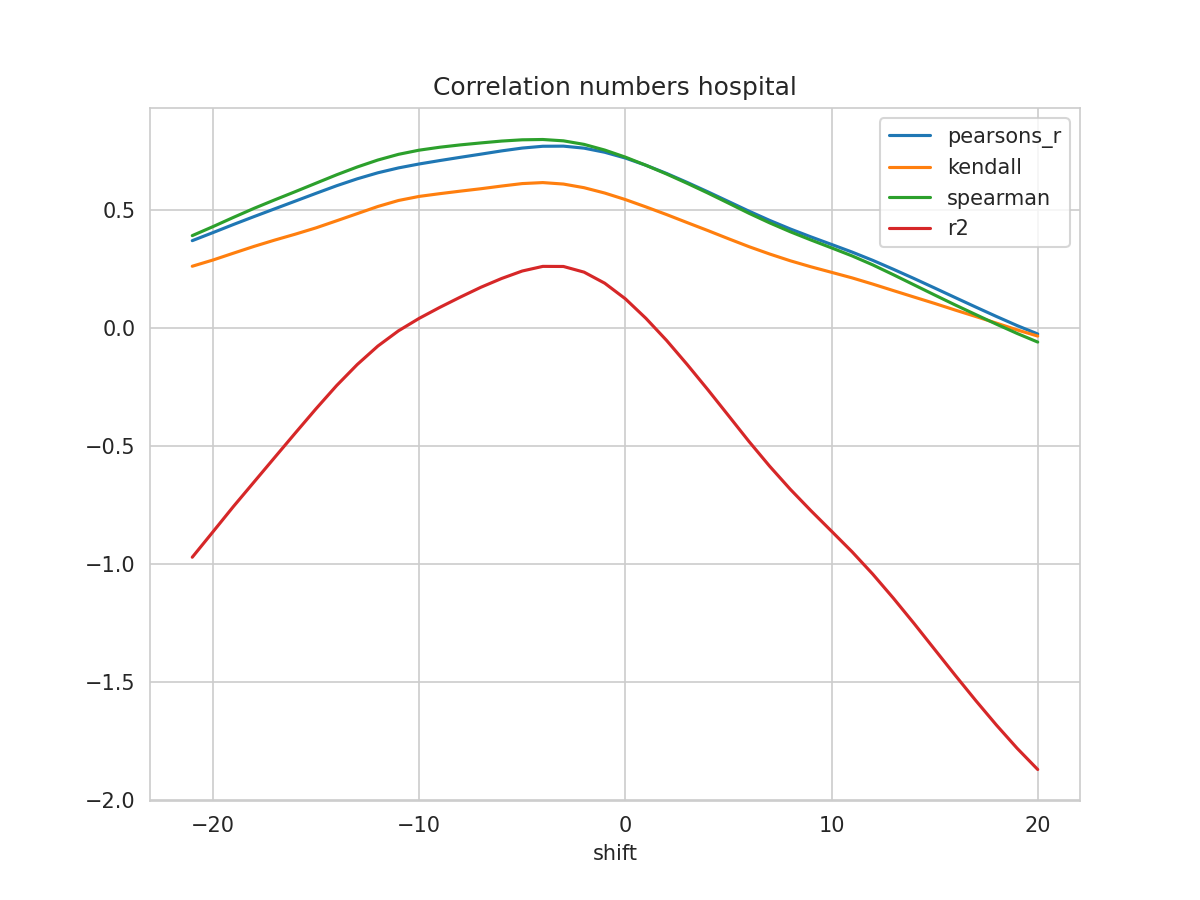

Source data for this figure (header and first rows):
shift, N, pearsons_r, kendall, spearman, mse, explained_variance_score, r2, rmse
-21, 436, 0.3699, 0.2615, 0.3912, 0.02669, -0.9708, -0.9708, 0.1634
-20, 437, 0.4039, 0.2878, 0.4292, 0.02539, -0.8635, -0.8635, 0.1593
-19, 438, 0.4385, 0.317, 0.4686, 0.02407, -0.7555, -0.7555, 0.1551
-18, 439, 0.472, 0.3458, 0.5069, 0.0228, -0.6517, -0.6517, 0.151
-17, 440, 0.5048, 0.3724, 0.5427, 0.02153, -0.5479, -0.5479, 0.1467
-16, 441, 0.5375, 0.3975, 0.5777, 0.02025, -0.4443, -0.4444, 0.1423
-15, 442, 0.5703, 0.4241, 0.6133, 0.01896, -0.3418, -0.3421, 0.1377
-14, 443, 0.6025, 0.4541, 0.6489, 0.01772, -0.2432, -0.2439, 0.1331
-13, 444, 0.6318, 0.4843, 0.6819, 0.01657, -0.1536, -0.1547, 0.1287
-12, 445, 0.6573, 0.5146, 0.7114, 0.01556, -0.07496, -0.07648, 0.1247
-11, 446, 0.678, 0.54, 0.7355, 0.01473, -0.009954, -0.0119, 0.1214
-10, 447, 0.6946, 0.5573, 0.7531, 0.01405, 0.04307, 0.04069, 0.1185
-9, 448, 0.7091, 0.5689, 0.7655, 0.01346, 0.0901, 0.08719, 0.116
-8, 449, 0.7229, 0.5796, 0.7755, 0.0129, 0.1345, 0.1309, 0.1136
-7, 450, 0.7363, 0.5898, 0.7839, 0.01236, 0.177, 0.1727, 0.1112
-6, 450, 0.7501, 0.6012, 0.7917, 0.01183, 0.2151, 0.2096, 0.1088
-5, 450, 0.762, 0.6116, 0.797, 0.01137, 0.2481, 0.2413, 0.1066
-4, 450, 0.7697, 0.6158, 0.7983, 0.01108, 0.2691, 0.261, 0.1053
-3, 450, 0.7702, 0.6096, 0.7927, 0.01108, 0.2701, 0.2606, 0.1053
-2, 450, 0.7617, 0.5942, 0.7776, 0.01144, 0.2472, 0.2365, 0.107
-1, 450, 0.7444, 0.5716, 0.7537, 0.01215, 0.2015, 0.1898, 0.1102
0, 450, 0.7198, 0.544, 0.7237, 0.01316, 0.1365, 0.1238, 0.1147
1, 450, 0.6892, 0.5128, 0.6892, 0.0144, 0.0543, 0.04089, 0.12
2, 450, 0.6546, 0.4804, 0.6522, 0.01579, -0.03849, -0.05248, 0.1257
3, 450, 0.6166, 0.4464, 0.6127, 0.01732, -0.1403, -0.1546, 0.1316
4, 450, 0.5768, 0.4128, 0.5717, 0.01892, -0.2466, -0.2611, 0.1376
5, 450, 0.5358, 0.3782, 0.529, 0.02057, -0.3562, -0.3707, 0.1434
6, 450, 0.4947, 0.3444, 0.4858, 0.02222, -0.4664, -0.4808, 0.1491
7, 450, 0.4557, 0.3134, 0.4452, 0.02378, -0.5711, -0.5854, 0.1542
8, 450, 0.4194, 0.2847, 0.4076, 0.02523, -0.669, -0.683, 0.1588
9, 450, 0.3859, 0.2592, 0.3728, 0.02656, -0.7599, -0.7736, 0.163
10, 450, 0.3539, 0.2358, 0.3394, 0.02783, -0.847, -0.8605, 0.1668
11, 450, 0.3215, 0.2122, 0.3053, 0.02913, -0.9347, -0.948, 0.1707
12, 450, 0.2865, 0.186, 0.2673, 0.03052, -1.029, -1.042, 0.1747
13, 450, 0.2487, 0.1584, 0.2256, 0.03203, -1.131, -1.144, 0.179
14, 450, 0.2096, 0.1311, 0.1828, 0.03358, -1.238, -1.251, 0.1832
15, 450, 0.1694, 0.1041, 0.1398, 0.03516, -1.349, -1.361, 0.1875
16, 450, 0.1288, 0.07592, 0.09752, 0.03677, -1.459, -1.471, 0.1917
17, 450, 0.08845, 0.04854, 0.0566, 0.03837, -1.567, -1.578, 0.1959
18, 450, 0.04873, 0.02059, 0.01605, 0.03997, -1.672, -1.682, 0.1999
19, 450, 0.01029, -0.008029, -0.02305, 0.04154, -1.77, -1.78, 0.2038
20, 450, -0.02526, -0.03423, -0.05959, 0.04299, -1.861, -1.87, 0.2073
